Run: headless pygame with SDL's dummy video driver; simulated clock (each Clock.tick advances the game by its frame time, no real sleeping); random seed 0; keys injected as events and as key.get_pressed() state; no mouse input.
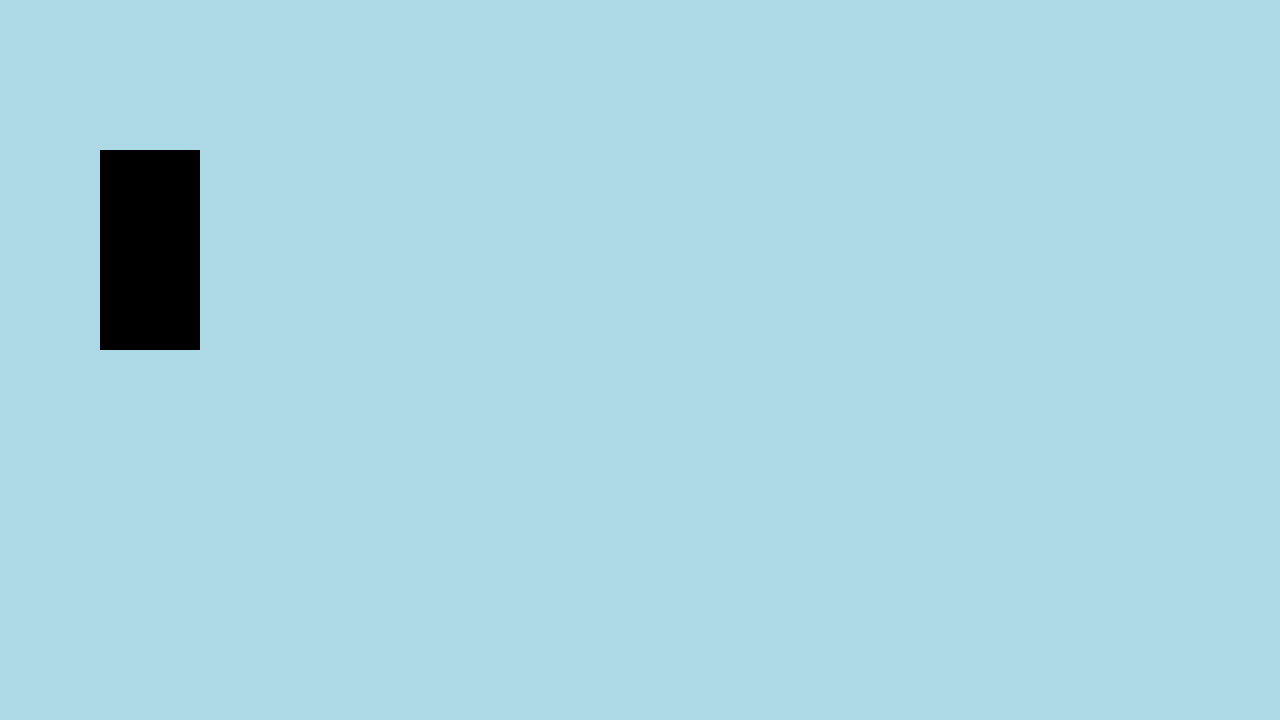
Frame 1 of 4 · flips 1–60 · no input
Frame 2 of 4 · flips 61–180 · tapped SPACE, RETURN · held RIGHT (→), D · screen unchanged from frame 1, image omitted
Frame 3 of 4 · flips 181–300 · held DOWN (↓), S · screen unchanged from frame 2, image omitted
Frame 4 of 4 · flips 301–420 · held LEFT (←), A, UP (↑), W · screen unchanged from frame 3, image omitted

The pygame program that drew these frames:

import pygame

# setting up
pygame.init()
WINDOW_WIDTH, WINDOW_HEIGHT = 1280, 720
screen = pygame.display.set_mode((WINDOW_WIDTH, WINDOW_HEIGHT))
pygame.display.set_caption("Spaceship Game :)")
run = True

surf = pygame.Surface((100,200))

# the loop
while run:
    for event in pygame.event.get():
        if event.type == pygame.QUIT:
            run = False

    screen.fill('light blue')
    screen.blit(surf, (100, 150))
    pygame.display.update()

pygame.quit()
